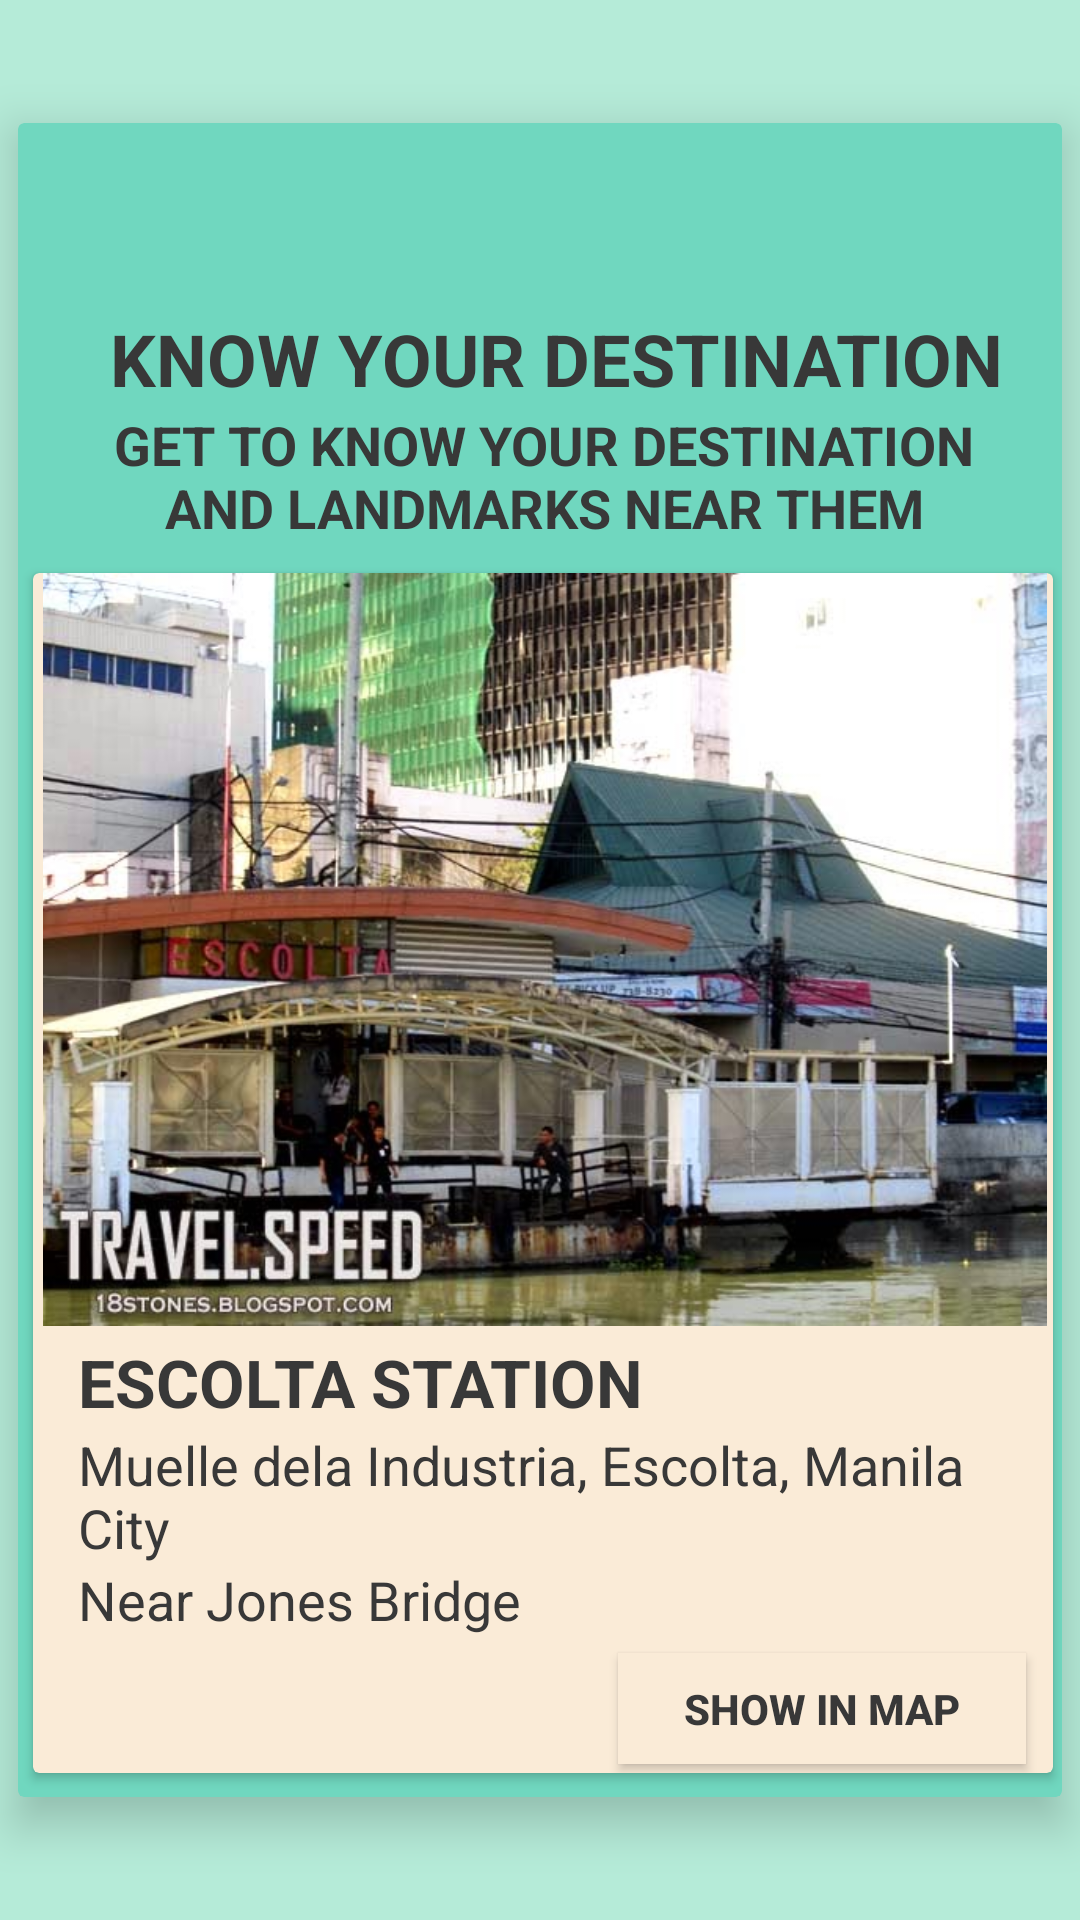

Produce the Android XML layout that renders to this screen, including the resource entries it uses.
<!-- AndroidManifest.xml: application theme AppTheme -->
<!-- res/layout/activity_screen6_1.xml -->
<?xml version="1.0" encoding="utf-8"?>
<RelativeLayout xmlns:android="http://schemas.android.com/apk/res/android"
    xmlns:app="http://schemas.android.com/apk/res-auto"
    xmlns:tools="http://schemas.android.com/tools"
    android:layout_width="match_parent"
    android:layout_height="match_parent"
    android:background="#B5EBD8"
    tools:context=".Screen6_1">
    <android.support.v7.widget.CardView
        android:layout_width="348dp"
        android:layout_height="558dp"
        android:layout_centerInParent="true"
        app:cardBackgroundColor="#70D7BF"
        app:cardElevation="9dp">

        <ImageView
            android:id="@+id/imageView2"
            android:layout_width="49dp"
            android:layout_height="43dp"
            android:layout_marginLeft="155dp"
            android:layout_marginStart="155dp"
            android:layout_marginTop="15dp"
            android:contentDescription="@string/todo"
            app:srcCompat="@drawable/mmda" />

        <TextView
            android:id="@+id/info"
            android:layout_width="309dp"
            android:layout_height="37dp"
            android:layout_marginEnd="80dp"
            android:layout_marginLeft="25dp"
            android:layout_marginRight="80dp"
            android:layout_marginStart="25dp"
            android:layout_marginTop="60dp"
            android:gravity="center"
            android:text="@string/know_your_destination"
            android:textAllCaps="false"
            android:textColor="#383838"
            android:textColorHighlight="?android:attr/colorForeground"
            android:textSize="24sp"
            android:textStyle="bold"
            app:fontFamily="@font/anton"
            tools:textAppearance="@style/TextAppearance.AppCompat" />

        <TextView
            android:id="@+id/textView4"
            android:layout_width="297dp"
            android:layout_height="wrap_content"
            android:layout_marginLeft="27dp"
            android:layout_marginStart="27dp"
            android:layout_marginTop="95dp"
            android:gravity="center"
            android:textColor="#383838"
            android:text="@string/get_to_know_your_destination_and_landmarks_near_them"
            android:textSize="18sp"
            android:textStyle="bold" />

        <android.support.v7.widget.CardView
            android:layout_width="340dp"
            android:layout_height="400dp"
            android:layout_marginLeft="5dp"
            android:layout_marginTop="150dp"
            app:cardBackgroundColor="#faebd7"
            android:layout_marginStart="5dp">

            <ImageView
                android:id="@+id/imageView4"
                android:layout_width="341dp"
                android:layout_height="251dp"
                app:srcCompat="@drawable/escolta" />

            <TextView
                android:id="@+id/textView6"
                android:layout_width="wrap_content"
                android:layout_height="wrap_content"
                android:layout_marginLeft="15dp"
                android:layout_marginStart="15dp"
                android:layout_marginTop="255dp"
                android:text="ESCOLTA STATION"
                android:textColor="#383838"
                android:textSize="22sp"
                android:textStyle="bold"
                app:fontFamily="@font/anton" />

            <TextView
                android:id="@+id/textView7"
                android:layout_width="wrap_content"
                android:layout_height="wrap_content"
                android:layout_marginLeft="15dp"
                android:layout_marginStart="15dp"
                android:layout_marginTop="285dp"
                android:text="Muelle dela Industria, Escolta, Manila City"
                android:textColor="#383838"
                android:textSize="18sp" />

            <TextView
                android:id="@+id/textView8"
                android:layout_width="wrap_content"
                android:layout_height="wrap_content"
                android:layout_marginLeft="15dp"
                android:layout_marginStart="15dp"
                android:layout_marginTop="330dp"
                android:text="Near Jones Bridge"
                android:textColor="#383838"
                android:textSize="18sp" />

            <Button
                android:id="@+id/button2"
                android:layout_width="136dp"
                android:layout_height="37dp"
                android:layout_marginStart="195dp"
                android:layout_marginLeft="195dp"
                android:layout_marginTop="360dp"
                android:background="#faebd7"
                android:onClick="process"
                android:text="@string/show_in_map"
                android:textStyle="bold" />
        </android.support.v7.widget.CardView>


    </android.support.v7.widget.CardView>
</RelativeLayout>
<!-- resources referenced by this layout -->
<resources>
  <!-- drawable escolta: jpg bitmap (drawable, 73211 bytes) -->
  <string name="get_to_know_your_destination_and_landmarks_near_them">GET TO KNOW YOUR DESTINATION AND LANDMARKS NEAR THEM</string>
  <string name="know_your_destination">KNOW YOUR DESTINATION</string>
  <string name="show_in_map">SHOW IN MAP</string>
  <string name="todo">TODO</string>
  <style name="AppTheme" parent="Theme.AppCompat.Light.NoActionBar">
          
          <item name="colorPrimary">@color/colorPrimary</item>
          <item name="colorPrimaryDark">@color/colorPrimaryDark</item>
          <item name="colorAccent">@color/colorAccent</item>
          <item name="android:textColor">@color/colorText</item>
      </style>
  <color name="colorPrimary">#3F51B5</color>
  <color name="colorPrimaryDark">#303F9F</color>
  <color name="colorAccent">#FF4081</color>
  <color name="colorText">#383838</color>
</resources>
